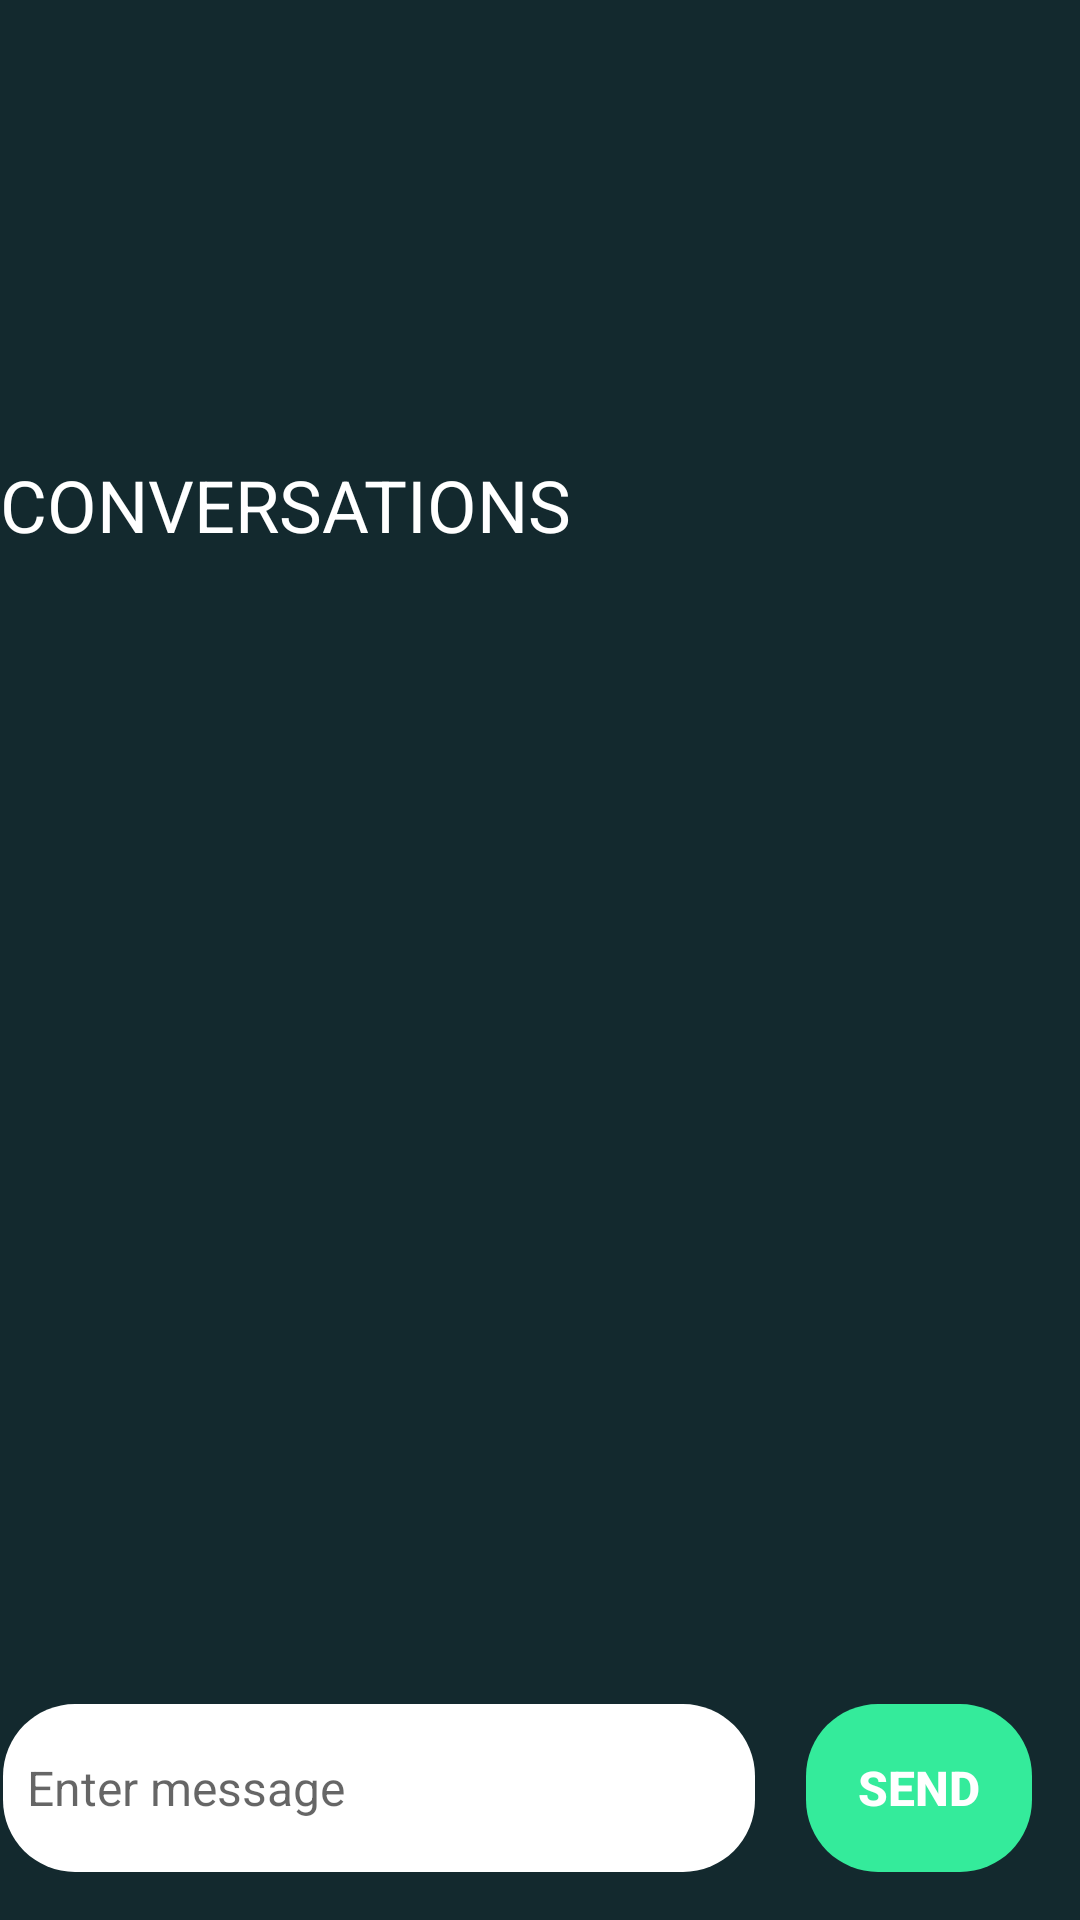

Produce the Android XML layout that renders to this screen, including the resource entries it uses.
<!-- AndroidManifest.xml: application theme AppTheme -->
<!-- res/layout/activity_green.xml -->
<?xml version="1.0" encoding="utf-8"?>
<androidx.constraintlayout.widget.ConstraintLayout xmlns:android="http://schemas.android.com/apk/res/android"
    xmlns:app="http://schemas.android.com/apk/res-auto"
    xmlns:tools="http://schemas.android.com/tools"
    android:layout_width="match_parent"
    android:layout_height="match_parent"
    tools:context=".GreenActivity">

    <ImageView
        android:id="@+id/green_image_view"
        android:layout_width="128dp"
        android:layout_height="128dp"
        android:layout_margin="24dp"
        app:layout_constraintTop_toTopOf="parent"
        app:layout_constraintRight_toRightOf="parent"
        app:layout_constraintLeft_toLeftOf="parent"/>

    <TextView
        android:id="@+id/chat_text_view"
        android:layout_width="0dp"
        android:layout_height="0dp"
        android:textColor="#ffffff"
        android:textSize="24dp"
        android:text="CONVERSATIONS"
        android:scrollbars="vertical"
        app:layout_constraintTop_toBottomOf="@id/green_image_view"
        app:layout_constraintRight_toRightOf="parent"
        app:layout_constraintLeft_toLeftOf="parent"
        app:layout_constraintBottom_toTopOf="@id/layout_chatbox"/>

    <LinearLayout
        android:id="@+id/layout_chatbox"
        android:layout_width="0dp"
        android:layout_height="wrap_content"
        android:orientation="horizontal"
        android:minHeight="64dp"
        android:background="@android:color/transparent"
        app:layout_constraintBottom_toBottomOf="parent"
        app:layout_constraintRight_toRightOf="parent"
        app:layout_constraintLeft_toLeftOf="parent">

        <EditText
            android:id="@+id/chatbox_edit_text"
            android:hint="Enter message"
            android:textSize="16dp"
            android:background="@drawable/button_bg"
            android:backgroundTint="#ffffff"
            android:layout_marginLeft="1dp"
            android:layout_marginRight="1dp"
            android:layout_width="0dp"
            android:layout_height="wrap_content"
            android:padding="8dp"
            android:minHeight="56dp"
            android:maxLines="4"
            android:layout_weight="1"/>

        <Button
            style="@style/ButtonStyle"
            android:id="@+id/chatbox_send_button"
            android:text="SEND"
            android:textSize="16dp"
            android:backgroundTint="@color/colorGreen"
            android:clickable="true"
            android:layout_width="0dp"
            android:layout_height="56dp"
            android:layout_weight=".3"
            android:gravity="center"
            android:layout_gravity="bottom"/>

    </LinearLayout>

</androidx.constraintlayout.widget.ConstraintLayout>
<!-- resources referenced by this layout -->
<resources>
  <color name="colorGreen">#34EB9B</color>
  <!-- drawable button_bg (drawable) -->
  <?xml version="1.0" encoding="utf-8"?>
  <shape xmlns:android="http://schemas.android.com/apk/res/android">
      <corners
          android:radius="24dp"/>
  </shape>
  <style name="ButtonStyle">
          <item name="android:background">@drawable/button_bg</item>
          <item name="android:textColor">#FFFFFF</item>
          <item name="android:textSize">18sp</item>
          <item name="android:textStyle">bold</item>
          <item name="android:layout_marginLeft">16dp</item>
          <item name="android:layout_marginRight">16dp</item>
          <item name="android:layout_marginTop">16dp</item>
      </style>
  <style name="AppTheme" parent="Theme.AppCompat.Light.NoActionBar">
          
          <item name="colorPrimary">@color/colorPrimary</item>
          <item name="colorPrimaryDark">@color/colorPrimaryDark</item>
          <item name="colorAccent">@color/colorAccent</item>
          <item name="android:windowBackground">@color/colorBackGround</item>
      </style>
  <color name="colorPrimary">#008577</color>
  <color name="colorPrimaryDark">#00574B</color>
  <color name="colorAccent">#D81B60</color>
  <color name="colorBackGround">#13292E</color>
</resources>
